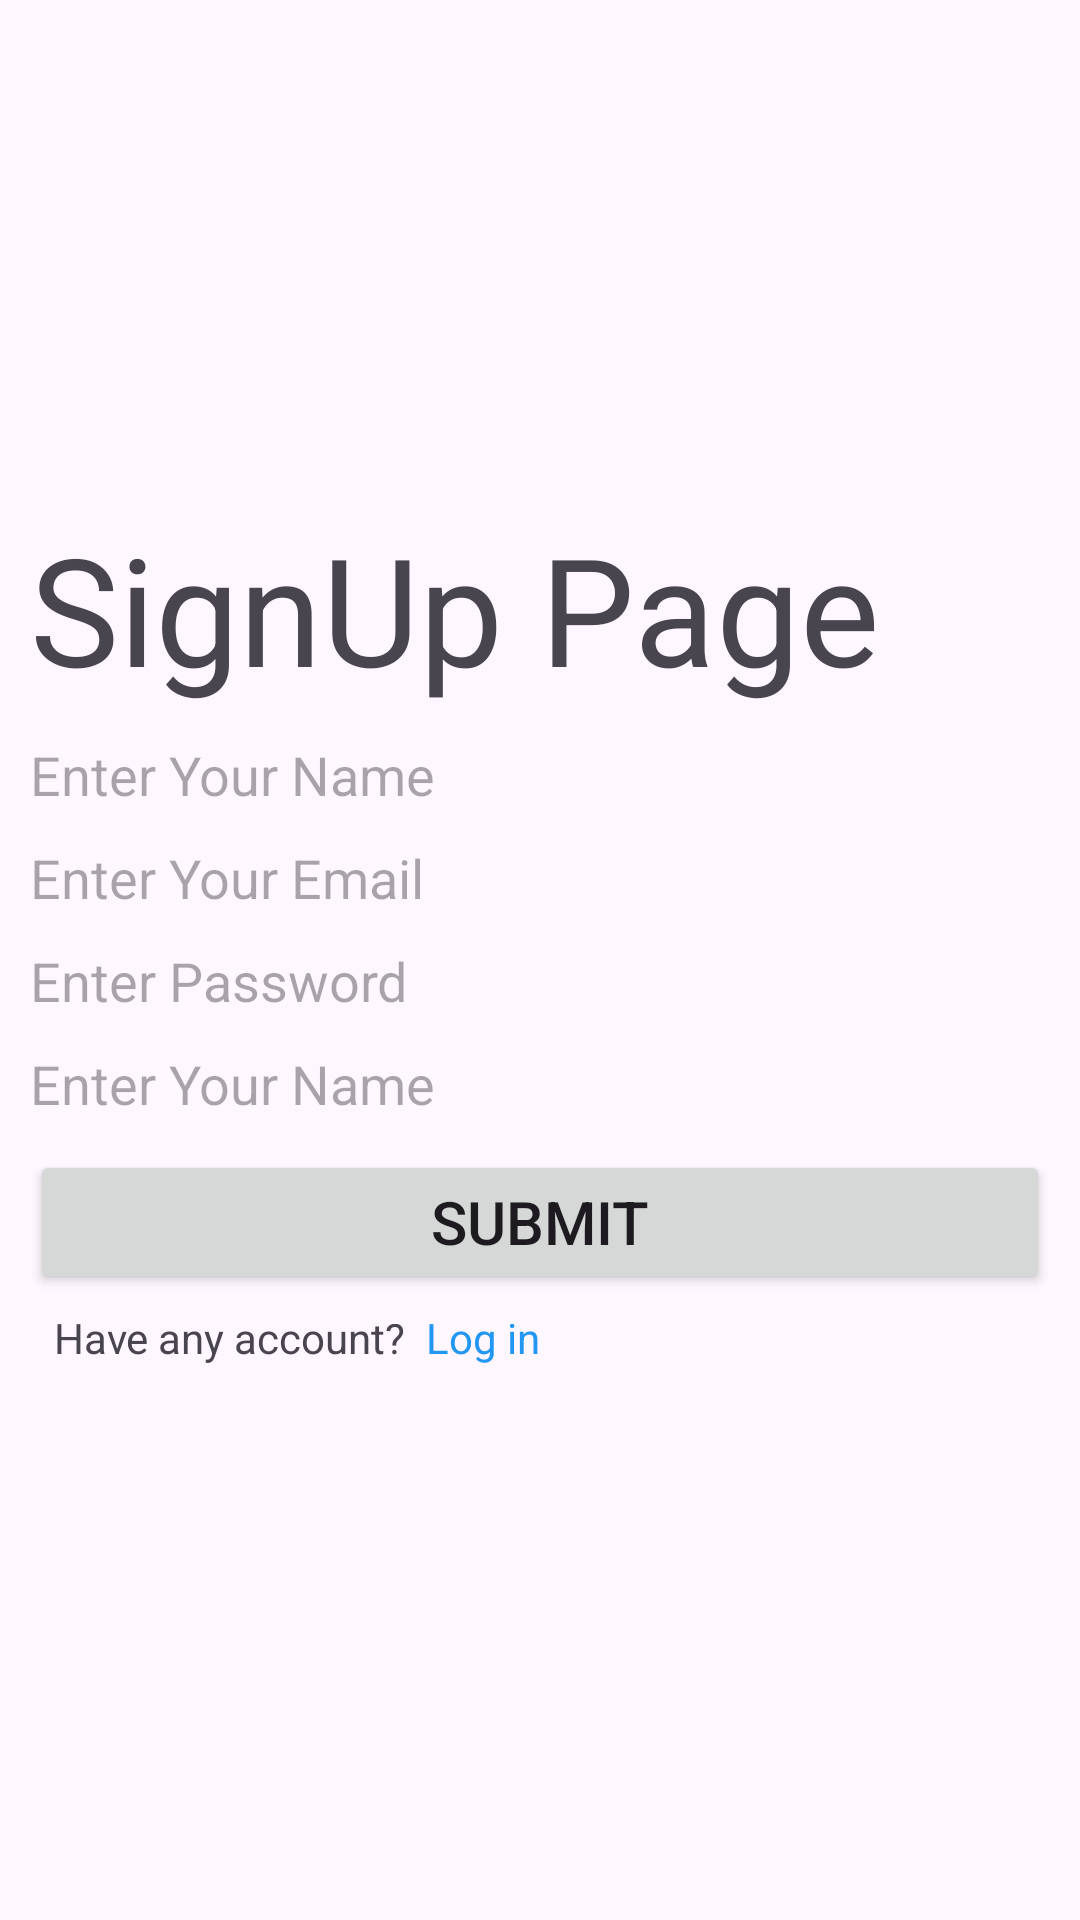

Reconstruct the res/layout file that produces this screen, plus the resources it refers to.
<!-- AndroidManifest.xml: application theme Theme.RideShearing -->
<!-- res/layout/activity_sign_up.xml -->
<?xml version="1.0" encoding="utf-8"?>
<RelativeLayout xmlns:android="http://schemas.android.com/apk/res/android"
    xmlns:app="http://schemas.android.com/apk/res-auto"
    xmlns:tools="http://schemas.android.com/tools"
    android:id="@+id/main"
    android:layout_width="match_parent"
    android:layout_height="match_parent"
    android:padding="10dp"
    android:gravity="center"
    tools:context=".SignUpActivity">
    <TextView
        android:id="@+id/txtSignUp"
        android:layout_width="wrap_content"
        android:layout_height="wrap_content"
        android:text="SignUp Page"
        android:layout_marginBottom="10dp"
        android:textSize="50sp"/>

    <EditText
        android:id="@+id/edtName"
        android:layout_width="wrap_content"
        android:layout_height="wrap_content"
        android:background="@drawable/edit_text_bg"
        android:ems="18"
        android:textColor="@color/black"
        android:layout_marginBottom="10dp"
        android:layout_below="@+id/txtSignUp"
        android:hint="Enter Your Name" />
    <EditText
        android:id="@+id/edtEmail"
        android:layout_width="wrap_content"
        android:layout_height="wrap_content"
        android:background="@drawable/edit_text_bg"
        android:ems="18"
        android:textColor="@color/black"
        android:layout_marginBottom="10dp"
        android:layout_below="@+id/edtName"
        android:hint="Enter Your Email" />
    <EditText
        android:id="@+id/edtPassword"
        android:layout_width="wrap_content"
        android:layout_height="wrap_content"
        android:background="@drawable/edit_text_bg"
        android:ems="18"
        android:textColor="@color/black"
        android:layout_marginBottom="10dp"
        android:layout_below="@+id/edtEmail"
        android:hint="Enter Password" />
    <EditText
        android:id="@+id/edtConfirm"
        android:layout_width="wrap_content"
        android:layout_height="wrap_content"
        android:background="@drawable/edit_text_bg"
        android:ems="18"
        android:textColor="@color/black"

        android:layout_marginBottom="10dp"
        android:layout_below="@+id/edtPassword"
        android:hint="Enter Your Name" />

    <Button
        android:id="@+id/btnSubmit"
        android:layout_width="match_parent"
        android:layout_height="wrap_content"
        android:layout_below="@+id/edtConfirm"
        android:textSize="20sp"
        android:text="Submit"/>

    <LinearLayout
        android:layout_width="match_parent"
        android:layout_height="wrap_content"
        android:layout_gravity="bottom"
        android:layout_below="@+id/btnSubmit"
        android:layout_marginTop="10dp"
        android:gravity="center|left">

        <TextView
            android:layout_width="wrap_content"
            android:layout_height="wrap_content"
            android:layout_marginBottom="10dp"
            android:paddingLeft="8dp"
            android:text="Have any account?" />

        <TextView
            android:layout_width="wrap_content"
            android:layout_height="wrap_content"
            android:layout_marginBottom="10dp"
            android:text="  Log in"
            android:id="@+id/logIn"
            android:textColor="#2196F3" />
    </LinearLayout>

</RelativeLayout>
<!-- resources referenced by this layout -->
<resources>
  <style name="Theme.RideShearing" parent="Base.Theme.RideShearing" />
  <style name="Base.Theme.RideShearing" parent="Theme.Material3.DayNight.NoActionBar">
          
          
      </style>
  <!-- not gathered from this repository: default colours our renderer supplied (Android Studio template values) -->
  <color name="black">#FF000000</color>
</resources>
